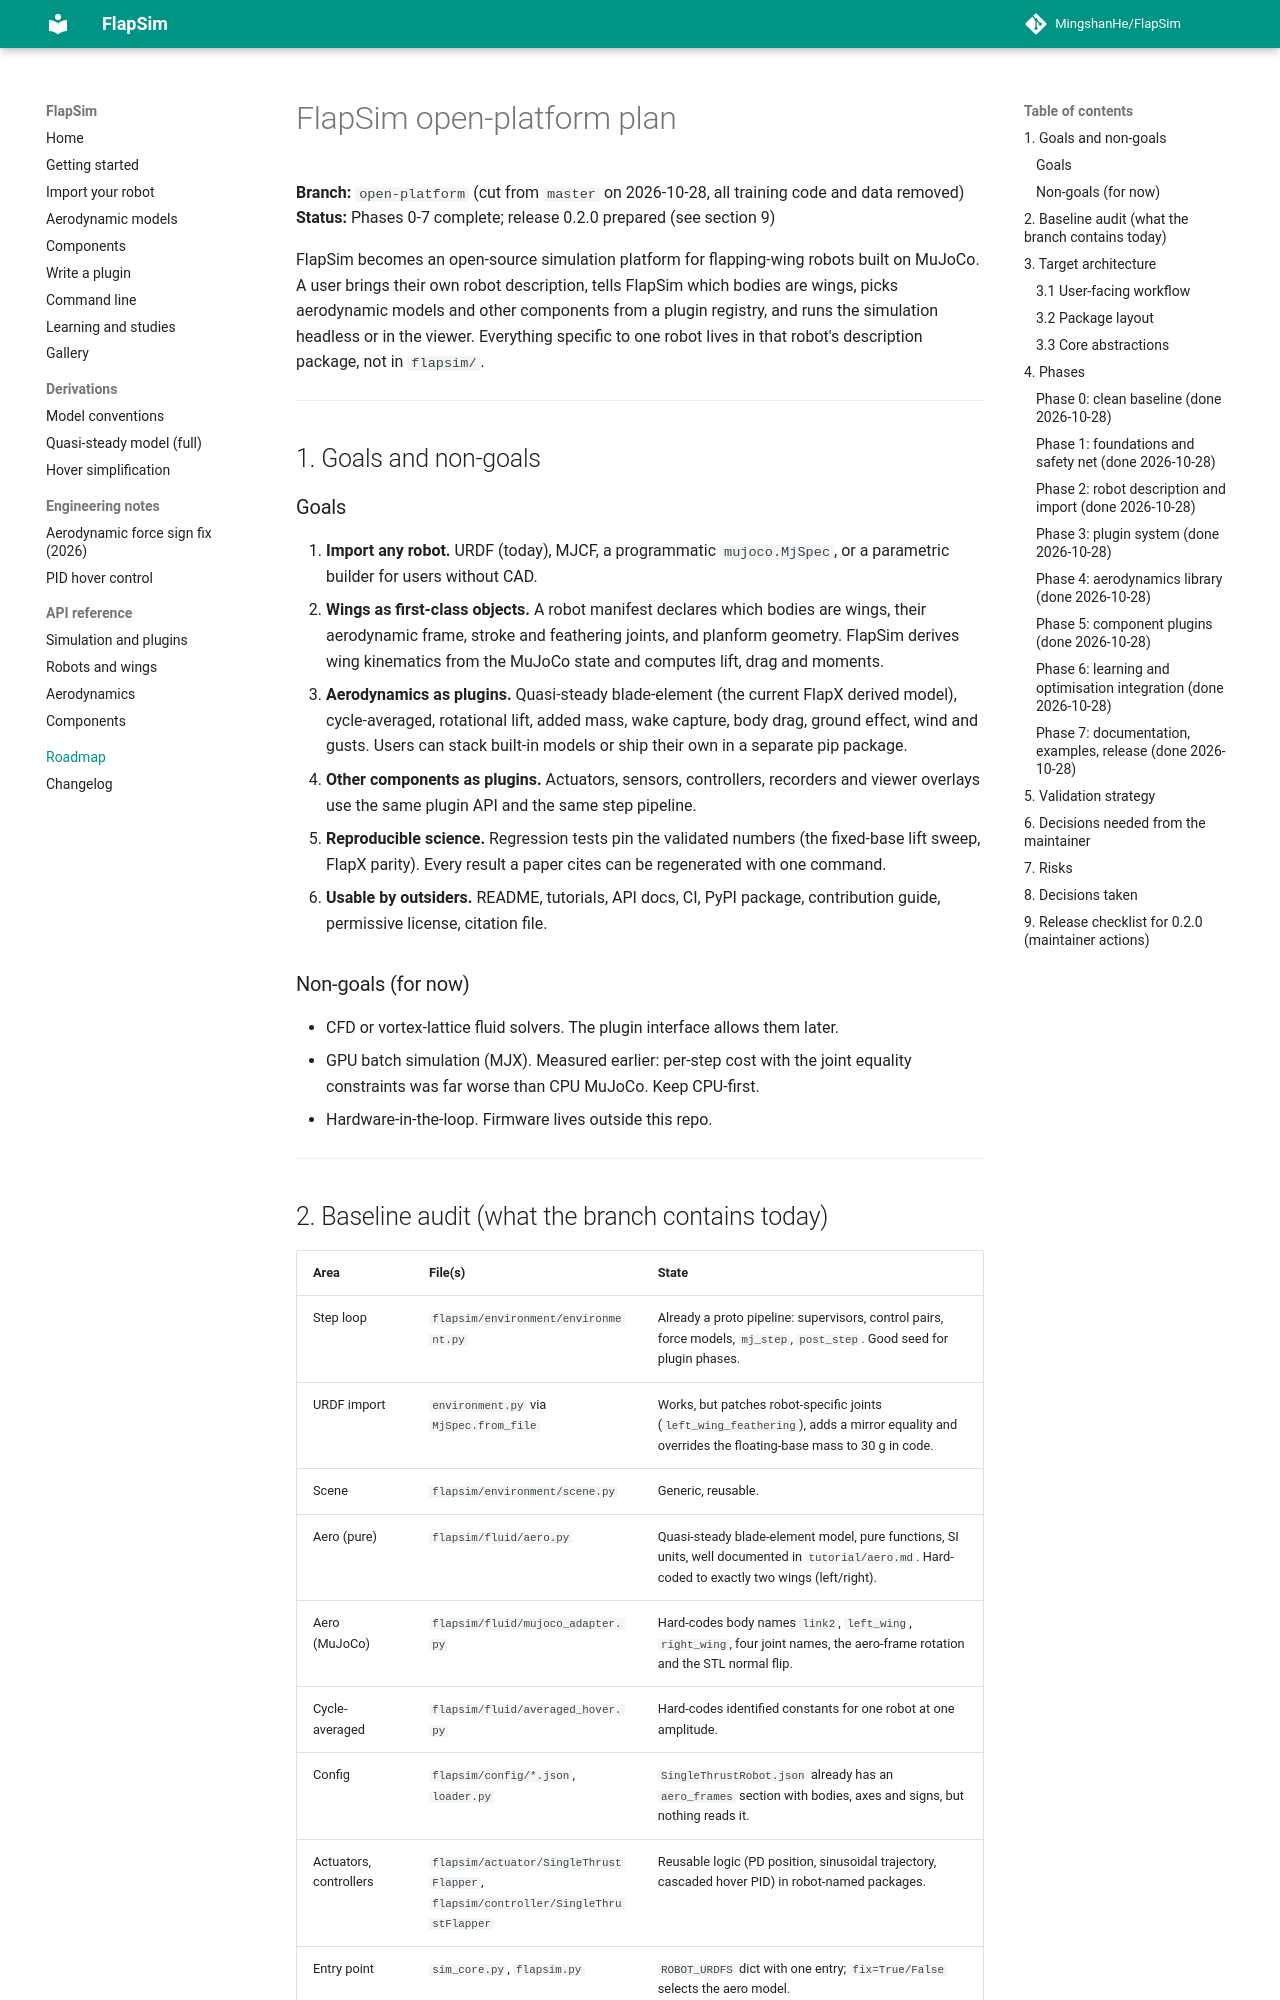

repository: MingshanHe/FlapSim · page: roadmap/index.html · generator: mkdocs

# FlapSim open-platform plan

**Branch:** `open-platform` (cut from `master` on 2026-10-28, all training code and data removed)
**Status:** Phases 0-7 complete; release 0.2.0 prepared (see section 9)

FlapSim becomes an open-source simulation platform for flapping-wing robots built
on MuJoCo. A user brings their own robot description, tells FlapSim which bodies
are wings, picks aerodynamic models and other components from a plugin registry,
and runs the simulation headless or in the viewer. Everything specific to one
robot lives in that robot's description package, not in `flapsim/`.

---

## 1. Goals and non-goals

### Goals

1. **Import any robot.** URDF (today), MJCF, a programmatic `mujoco.MjSpec`, or a
   parametric builder for users without CAD.
2. **Wings as first-class objects.** A robot manifest declares which bodies are
   wings, their aerodynamic frame, stroke and feathering joints, and planform
   geometry. FlapSim derives wing kinematics from the MuJoCo state and computes
   lift, drag and moments.
3. **Aerodynamics as plugins.** Quasi-steady blade-element (the current FlapX
   derived model), cycle-averaged, rotational lift, added mass, wake capture,
   body drag, ground effect, wind and gusts. Users can stack built-in models or
   ship their own in a separate pip package.
4. **Other components as plugins.** Actuators, sensors, controllers, recorders
   and viewer overlays use the same plugin API and the same step pipeline.
5. **Reproducible science.** Regression tests pin the validated numbers (the
   fixed-base lift sweep, FlapX parity). Every result a paper cites can be
   regenerated with one command.
6. **Usable by outsiders.** README, tutorials, API docs, CI, PyPI package,
   contribution guide, permissive license, citation file.

### Non-goals (for now)

- CFD or vortex-lattice fluid solvers. The plugin interface allows them later.
- GPU batch simulation (MJX). Measured earlier: per-step cost with the joint
  equality constraints was far worse than CPU MuJoCo. Keep CPU-first.
- Hardware-in-the-loop. Firmware lives outside this repo.

---
